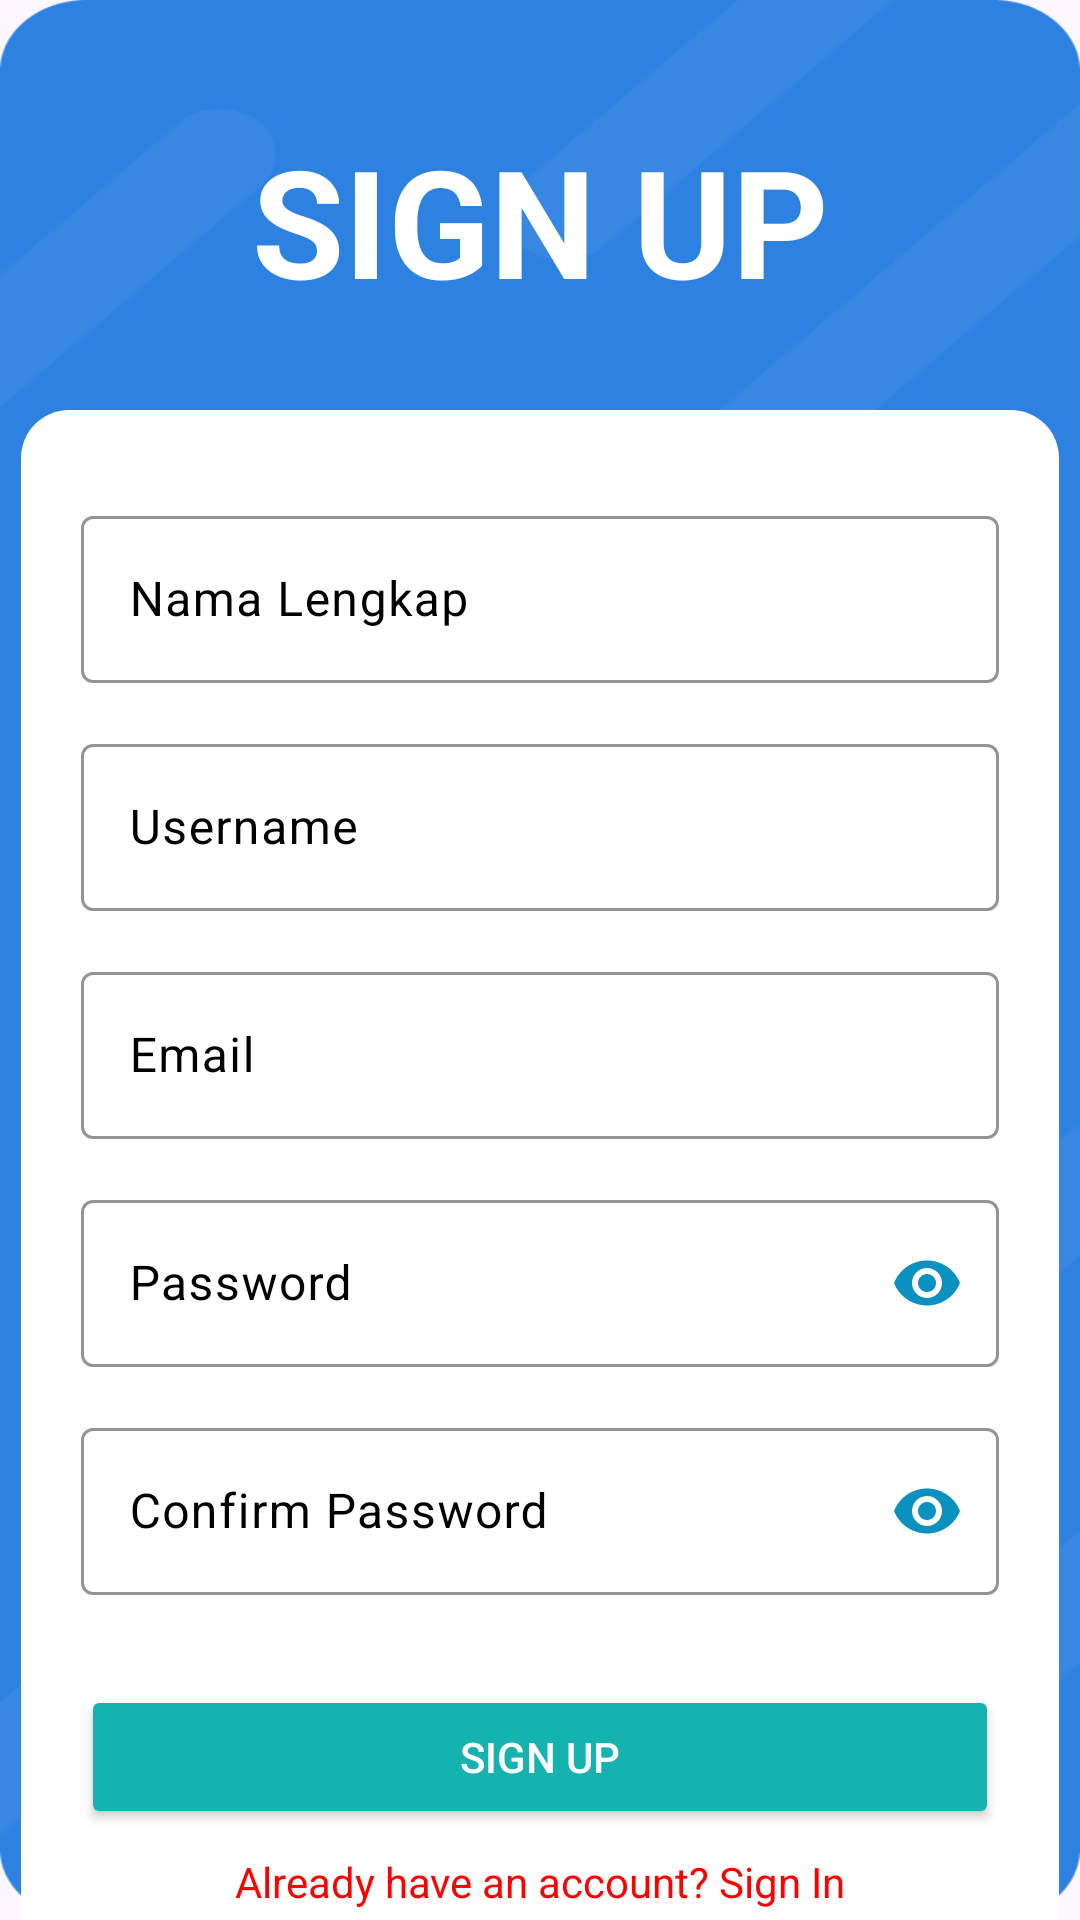

Produce the Android XML layout that renders to this screen, including the resource entries it uses.
<!-- AndroidManifest.xml: application theme Theme.SelaluAda -->
<!-- res/layout/activity_register.xml -->
<?xml version="1.0" encoding="utf-8"?>
<androidx.constraintlayout.widget.ConstraintLayout xmlns:android="http://schemas.android.com/apk/res/android"
    xmlns:app="http://schemas.android.com/apk/res-auto"
    xmlns:tools="http://schemas.android.com/tools"
    android:id="@+id/main"
    android:layout_width="match_parent"
    android:layout_height="match_parent"
    android:background="@drawable/bgauth"
    tools:context=".ui.auth.RegisterActivity">

    
    <TextView
        android:id="@+id/tvSignUpTitle"
        android:layout_width="wrap_content"
        android:layout_height="wrap_content"
        android:layout_marginTop="40dp"
        android:gravity="center"
        android:text="SIGN UP"
        android:textColor="@color/white"
        android:textSize="50sp"
        android:textStyle="bold"
        app:layout_constraintTop_toTopOf="parent"
        app:layout_constraintStart_toStartOf="parent"
        app:layout_constraintEnd_toEndOf="parent" />

    
    <ImageView
        android:id="@+id/rectangleContainer"
        android:layout_width="346dp"
        android:layout_height="525dp"
        android:layout_marginTop="30dp"
        android:layout_marginStart="20dp"
        android:layout_marginEnd="20dp"
        android:background="@drawable/rectangle_white"
        app:layout_constraintEnd_toEndOf="parent"
        app:layout_constraintStart_toStartOf="parent"
        app:layout_constraintTop_toBottomOf="@id/tvSignUpTitle" />

    
    <com.google.android.material.textfield.TextInputLayout
        android:id="@+id/etName"
        android:layout_width="0dp"
        android:layout_height="wrap_content"
        android:layout_marginTop="30dp"
        android:layout_marginStart="20dp"
        android:layout_marginEnd="20dp"
        android:textColorHint="@color/black"
        app:boxStrokeColor="@color/darkblue"
        app:boxBackgroundMode="outline"
        android:hint="Nama Lengkap"
        app:layout_constraintTop_toTopOf="@id/rectangleContainer"
        app:layout_constraintStart_toStartOf="@id/rectangleContainer"
        app:layout_constraintEnd_toEndOf="@id/rectangleContainer">

        <com.google.android.material.textfield.TextInputEditText
            android:id="@+id/namalengkapreg"
            android:layout_width="match_parent"
            android:layout_height="wrap_content"
            android:minHeight="48dp"
            android:inputType="textPersonName" />
    </com.google.android.material.textfield.TextInputLayout>

    
    <com.google.android.material.textfield.TextInputLayout
        android:id="@+id/etUsernamer"
        android:layout_width="0dp"
        android:layout_height="wrap_content"
        android:layout_marginTop="15dp"
        android:layout_marginStart="20dp"
        android:layout_marginEnd="20dp"
        android:textColorHint="@color/black"
        app:boxStrokeColor="@color/darkblue"
        app:boxBackgroundMode="outline"
        android:hint="Username"
        app:layout_constraintTop_toBottomOf="@id/etName"
        app:layout_constraintStart_toStartOf="@id/rectangleContainer"
        app:layout_constraintEnd_toEndOf="@id/rectangleContainer">

        <com.google.android.material.textfield.TextInputEditText
            android:id="@+id/usernamereg"
            android:layout_width="match_parent"
            android:layout_height="wrap_content"
            android:minHeight="48dp"
            android:inputType="text" />
    </com.google.android.material.textfield.TextInputLayout>

    
    <com.google.android.material.textfield.TextInputLayout
        android:id="@+id/etSignUpEmail"
        android:layout_width="0dp"
        android:layout_height="wrap_content"
        android:layout_marginTop="15dp"
        android:layout_marginStart="20dp"
        android:layout_marginEnd="20dp"
        android:textColorHint="@color/black"
        app:boxStrokeColor="@color/darkblue"
        app:boxBackgroundMode="outline"
        android:hint="Email"
        app:layout_constraintTop_toBottomOf="@id/etUsernamer"
        app:layout_constraintStart_toStartOf="@id/rectangleContainer"
        app:layout_constraintEnd_toEndOf="@id/rectangleContainer">

        <com.google.android.material.textfield.TextInputEditText
            android:id="@+id/emailreg"
            android:layout_width="match_parent"
            android:layout_height="wrap_content"
            android:minHeight="48dp"
            android:inputType="textEmailAddress" />
    </com.google.android.material.textfield.TextInputLayout>

    
    <com.google.android.material.textfield.TextInputLayout
        android:id="@+id/etSignUpPassword"
        android:layout_width="0dp"
        android:layout_height="wrap_content"
        android:layout_marginTop="15dp"
        android:layout_marginStart="20dp"
        android:layout_marginEnd="20dp"
        android:hint="Password"
        android:textColorHint="@color/black"
        app:boxBackgroundMode="outline"
        app:boxStrokeColor="@color/darkblue"
        app:endIconTint="@color/lightblue"
        app:hintTextColor="@color/black"
        app:endIconMode="password_toggle"
        app:layout_constraintTop_toBottomOf="@id/etSignUpEmail"
        app:layout_constraintStart_toStartOf="@id/rectangleContainer"
        app:layout_constraintEnd_toEndOf="@id/rectangleContainer">

        <com.google.android.material.textfield.TextInputEditText
            android:id="@+id/passreg"
            android:layout_width="match_parent"
            android:layout_height="wrap_content"
            android:minHeight="48dp"
            android:inputType="textPassword" />
    </com.google.android.material.textfield.TextInputLayout>

    
    <com.google.android.material.textfield.TextInputLayout
        android:id="@+id/etConfirmPassword"
        android:layout_width="0dp"
        android:layout_height="wrap_content"
        android:layout_marginTop="15dp"
        android:layout_marginStart="20dp"
        android:layout_marginEnd="20dp"
        android:hint="Confirm Password"
        android:textColorHint="@color/black"
        app:boxBackgroundMode="outline"
        app:boxStrokeColor="@color/darkblue"
        app:endIconMode="password_toggle"
        app:endIconTint="@color/lightblue"
        app:hintTextColor="@color/black"
        app:layout_constraintTop_toBottomOf="@id/etSignUpPassword"
        app:layout_constraintStart_toStartOf="@id/rectangleContainer"
        app:layout_constraintEnd_toEndOf="@id/rectangleContainer">

        <com.google.android.material.textfield.TextInputEditText
            android:id="@+id/passconreg"
            android:layout_width="match_parent"
            android:layout_height="wrap_content"
            android:minHeight="48dp"
            android:inputType="textPassword" />
    </com.google.android.material.textfield.TextInputLayout>

    
    <Button
        android:id="@+id/btnRegister"
        android:layout_width="0dp"
        android:layout_height="wrap_content"
        android:layout_marginTop="30dp"
        android:layout_marginStart="20dp"
        android:layout_marginEnd="20dp"
        android:backgroundTint="@color/defrgreen"
        android:text="SIGN UP"
        android:textColor="@android:color/white"
        app:layout_constraintTop_toBottomOf="@id/etConfirmPassword"
        app:layout_constraintStart_toStartOf="@id/rectangleContainer"
        app:layout_constraintEnd_toEndOf="@id/rectangleContainer" />

    
    <TextView
        android:id="@+id/tvSignUp"
        android:layout_width="wrap_content"
        android:layout_height="wrap_content"
        android:layout_marginTop="8dp"
        android:text="Already have an account? Sign In"
        android:textColor="@color/red"
        app:layout_constraintTop_toBottomOf="@id/btnRegister"
        app:layout_constraintStart_toStartOf="@id/rectangleContainer"
        app:layout_constraintEnd_toEndOf="@id/rectangleContainer" />

</androidx.constraintlayout.widget.ConstraintLayout>
<!-- resources referenced by this layout -->
<resources>
  <color name="black">#FF000000</color>
  <color name="darkblue">#1d5688</color>
  <color name="defrgreen">#14B3AF</color>
  <color name="lightblue">#0A91BF</color>
  <color name="red">#FF0000</color>
  <color name="white">#FFFFFFFF</color>
  <!-- drawable bgauth: png bitmap (drawable, 26547 bytes) -->
  <!-- drawable rectangle_white (drawable) -->
  <shape xmlns:android="http://schemas.android.com/apk/res/android"
      android:shape="rectangle">
      <solid android:color="@android:color/white" />
      <corners
          android:topLeftRadius="16dp"
          android:topRightRadius="16dp"
          android:bottomLeftRadius="20dp"
          android:bottomRightRadius="20dp"/>
  
  </shape>
  <style name="Theme.SelaluAda" parent="Base.Theme.SelaluAda" />
  <style name="Base.Theme.SelaluAda" parent="Theme.Material3.DayNight.NoActionBar">
          
          
          <item name="colorPrimary">@color/defrgreen</item>
          <item name="colorSecondary">@color/defblue</item>
          <item name="android:textColor">@color/black</item>
      </style>
  <color name="defblue">#006ECF</color>
</resources>
